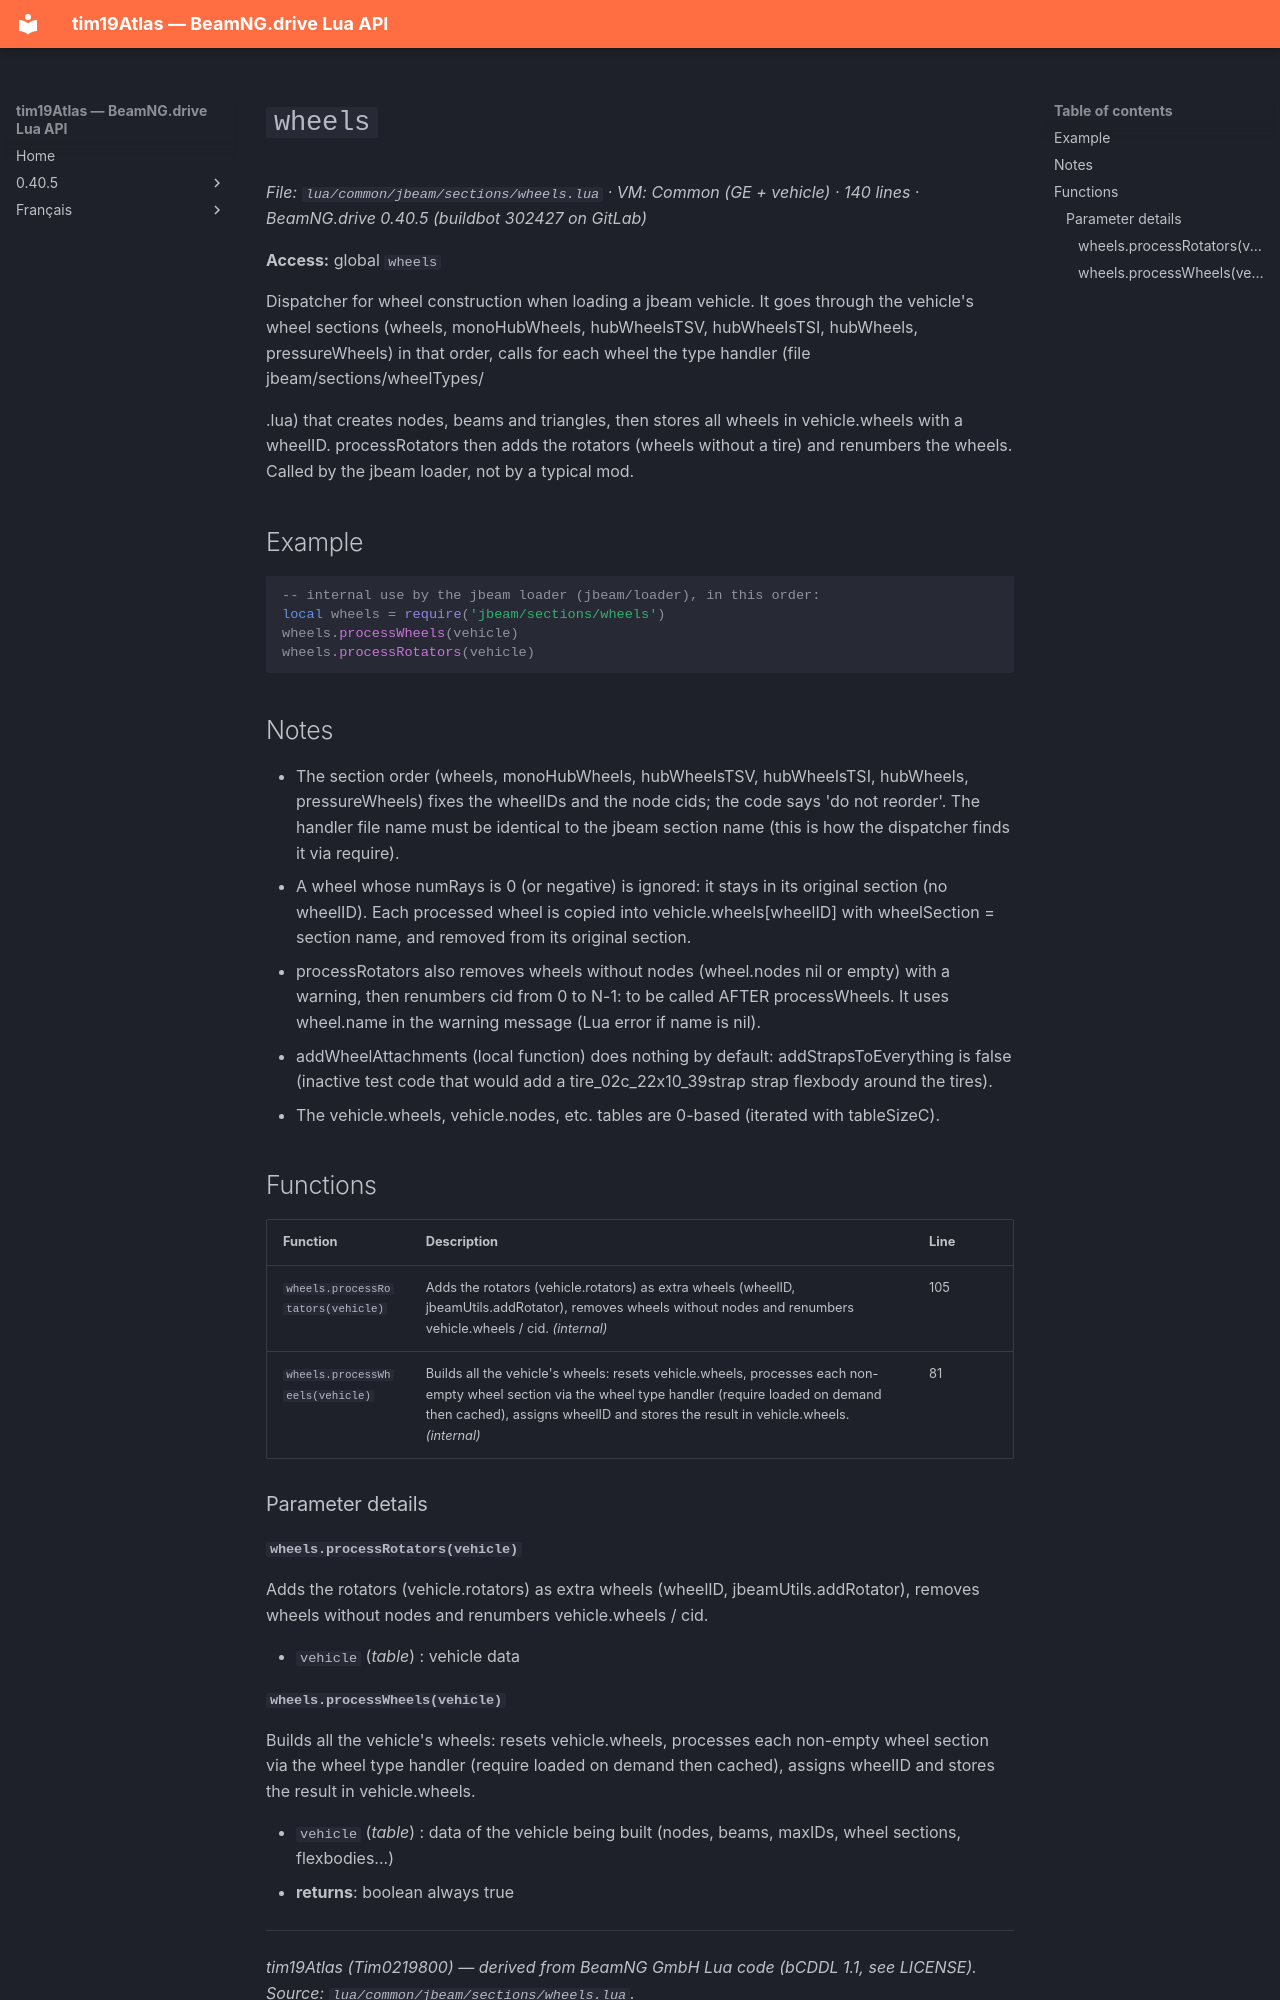

repository: Tim0219800/beamng-lua-atlas · page: 0.40.5/common/jbeam/sections/wheels.html · generator: mkdocs

# `wheels`

*File: `lua/common/jbeam/sections/wheels.lua` · VM: Common (GE + vehicle) · 140 lines · BeamNG.drive 0.40.5 (buildbot 302427 on GitLab)*

**Access:** global `wheels`

Dispatcher for wheel construction when loading a jbeam vehicle. It goes through the vehicle's wheel sections (wheels, monoHubWheels, hubWheelsTSV, hubWheelsTSI, hubWheels, pressureWheels) in that order, calls for each wheel the type handler (file jbeam/sections/wheelTypes/<section>.lua) that creates nodes, beams and triangles, then stores all wheels in vehicle.wheels with a wheelID. processRotators then adds the rotators (wheels without a tire) and renumbers the wheels. Called by the jbeam loader, not by a typical mod.

## Example

```lua
-- internal use by the jbeam loader (jbeam/loader), in this order:
local wheels = require('jbeam/sections/wheels')
wheels.processWheels(vehicle)
wheels.processRotators(vehicle)
```

## Notes

- The section order (wheels, monoHubWheels, hubWheelsTSV, hubWheelsTSI, hubWheels, pressureWheels) fixes the wheelIDs and the node cids; the code says 'do not reorder'. The handler file name must be identical to the jbeam section name (this is how the dispatcher finds it via require).
- A wheel whose numRays is 0 (or negative) is ignored: it stays in its original section (no wheelID). Each processed wheel is copied into vehicle.wheels[wheelID] with wheelSection = section name, and removed from its original section.
- processRotators also removes wheels without nodes (wheel.nodes nil or empty) with a warning, then renumbers cid from 0 to N-1: to be called AFTER processWheels. It uses wheel.name in the warning message (Lua error if name is nil).
- addWheelAttachments (local function) does nothing by default: addStrapsToEverything is false (inactive test code that would add a tire_02c_22x10_39strap strap flexbody around the tires).
- The vehicle.wheels, vehicle.nodes, etc. tables are 0-based (iterated with tableSizeC).

## Functions

| Function | Description | Line |
|---|---|---|
| `wheels.processRotators(vehicle)` | Adds the rotators (vehicle.rotators) as extra wheels (wheelID, jbeamUtils.addRotator), removes wheels without nodes and renumbers vehicle.wheels / cid. *(internal)* | 105 |
| `wheels.processWheels(vehicle)` | Builds all the vehicle's wheels: resets vehicle.wheels, processes each non-empty wheel section via the wheel type handler (require loaded on demand then cached), assigns wheelID and stores the result in vehicle.wheels. *(internal)* | 81 |

### Parameter details

#### `wheels.processRotators(vehicle)`

Adds the rotators (vehicle.rotators) as extra wheels (wheelID, jbeamUtils.addRotator), removes wheels without nodes and renumbers vehicle.wheels / cid.

- `vehicle` (*table*) : vehicle data
